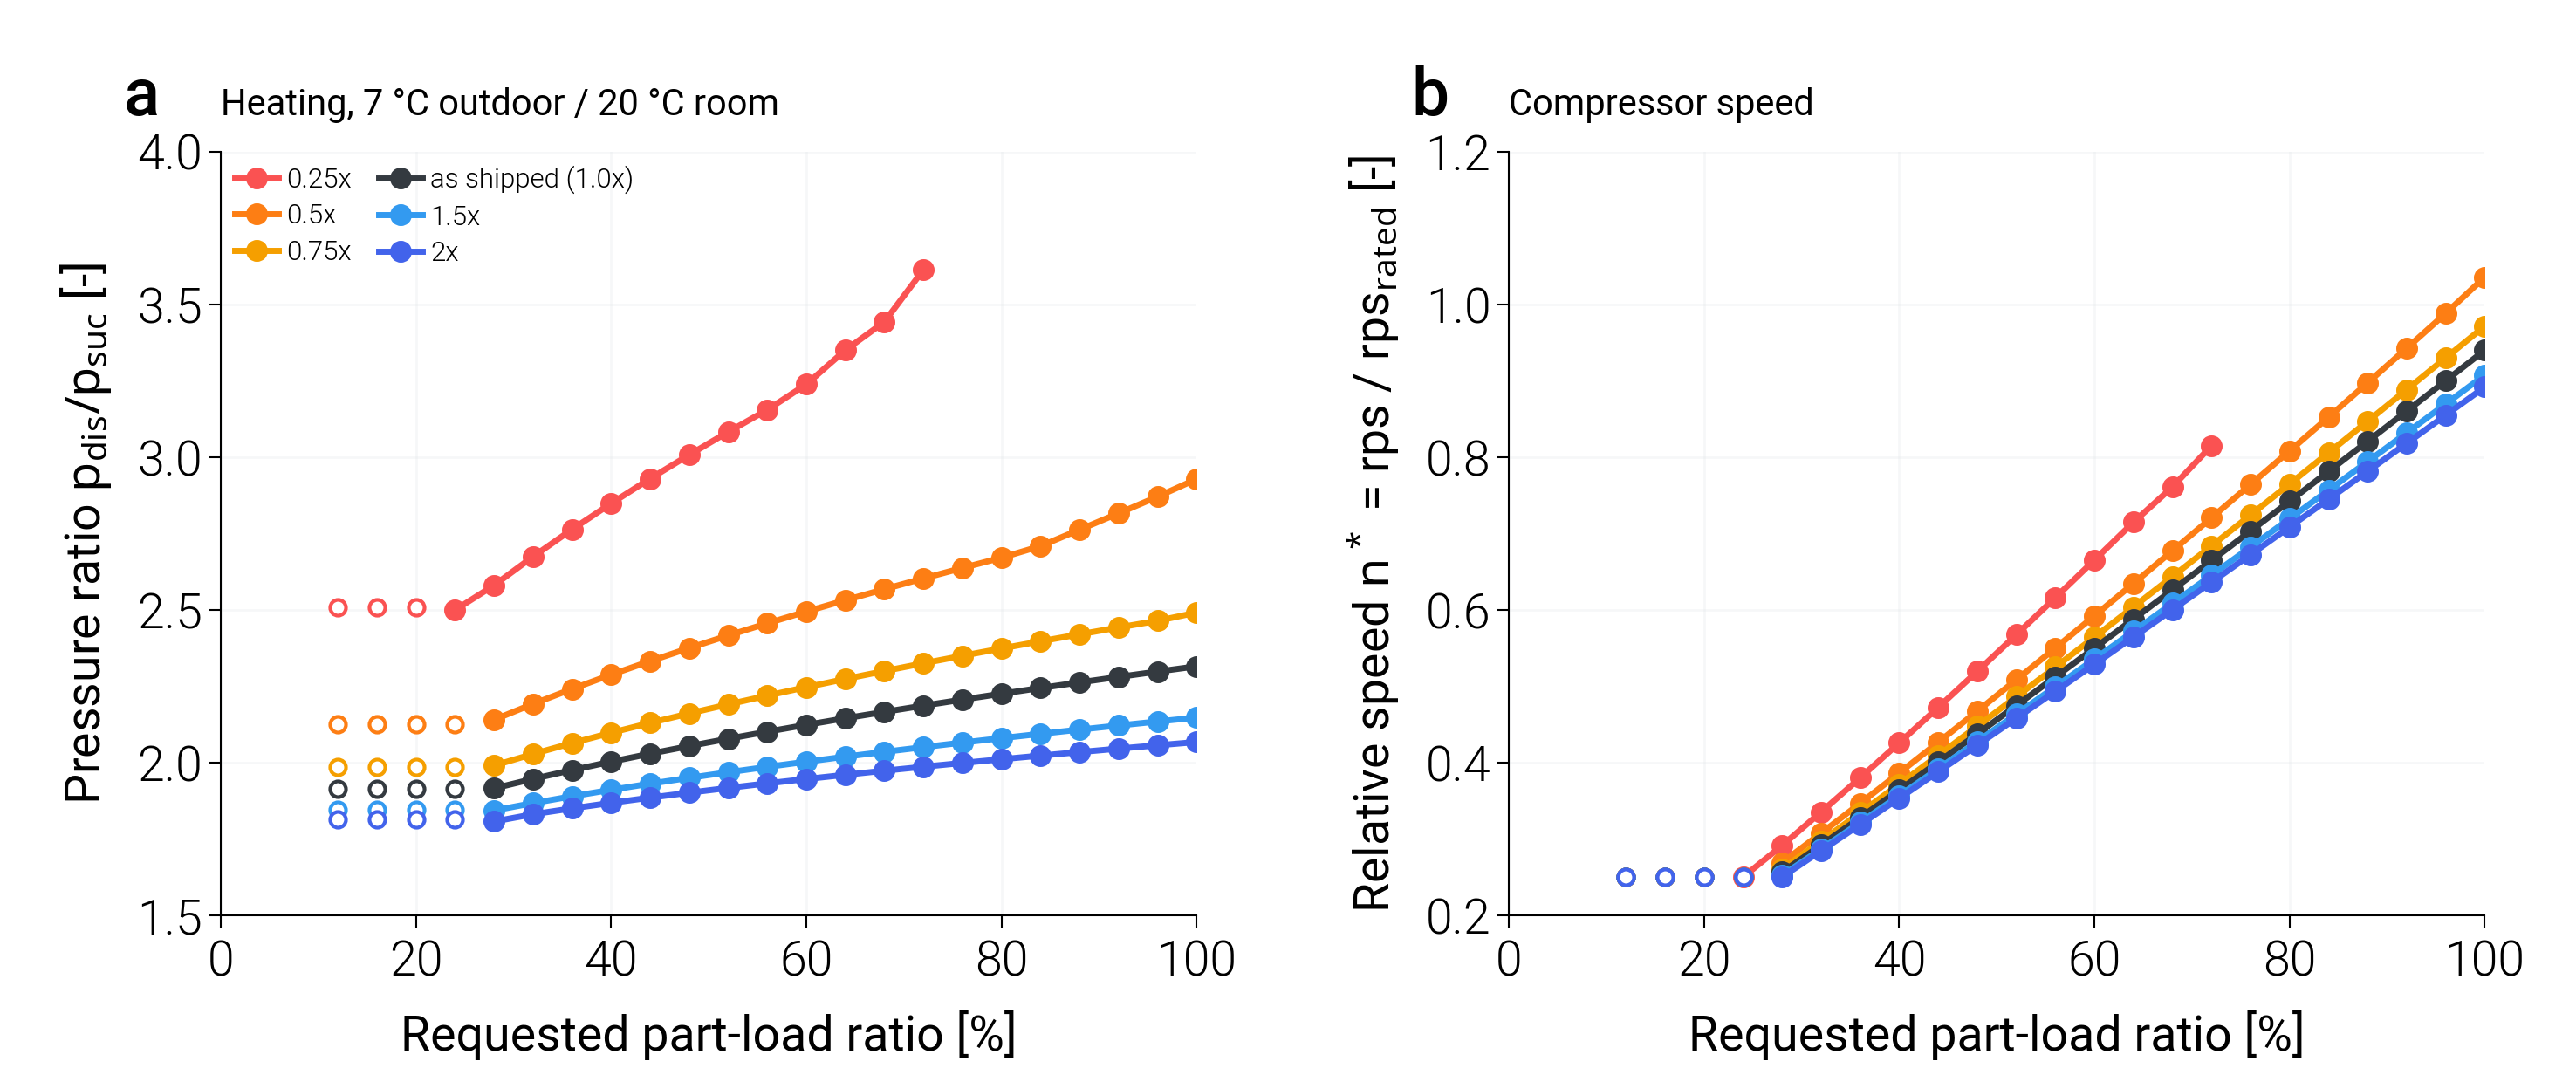

Source data for this figure (header and first rows):
variant, scale_ou, scale_iu, duty, plr_request, capacity_clamped, failure_reason, pr, n_star, rps, lift_ref_K
joint_0.25, 0.25, 0.25, heating, 1.0, , hx_not_converged, , , 0.0, 
joint_0.25, 0.25, 0.25, heating, 0.96, , hx_not_converged, , , 0.0, 
joint_0.25, 0.25, 0.25, heating, 0.92, , hx_not_converged, , , 0.0, 
joint_0.25, 0.25, 0.25, heating, 0.88, , hx_not_converged, , , 0.0, 
joint_0.25, 0.25, 0.25, heating, 0.84, , hx_not_converged, , , 0.0, 
joint_0.25, 0.25, 0.25, heating, 0.8, , hx_not_converged, , , 0.0, 
joint_0.25, 0.25, 0.25, heating, 0.76, , hx_not_converged, , , 0.0, 
joint_0.25, 0.25, 0.25, heating, 0.72, , none, 3.613, 0.8149, 48.9, 45.21
joint_0.25, 0.25, 0.25, heating, 0.68, , none, 3.443, 0.761, 45.66, 43.33
joint_0.25, 0.25, 0.25, heating, 0.64, , none, 3.35, 0.7147, 42.88, 42.23
joint_0.25, 0.25, 0.25, heating, 0.6, , none, 3.238, 0.6651, 39.91, 40.94
joint_0.25, 0.25, 0.25, heating, 0.56, , none, 3.155, 0.6159, 36.96, 39.99
joint_0.25, 0.25, 0.25, heating, 0.52, , none, 3.082, 0.5674, 34.04, 39.16
joint_0.25, 0.25, 0.25, heating, 0.48, , none, 3.007, 0.5194, 31.17, 38.29
joint_0.25, 0.25, 0.25, heating, 0.44, , none, 2.929, 0.4722, 28.33, 37.36
joint_0.25, 0.25, 0.25, heating, 0.4, , none, 2.848, 0.4257, 25.54, 36.37
joint_0.25, 0.25, 0.25, heating, 0.36, , none, 2.763, 0.3801, 22.8, 35.3
joint_0.25, 0.25, 0.25, heating, 0.32, , none, 2.674, 0.3352, 20.11, 34.14
joint_0.25, 0.25, 0.25, heating, 0.28, , none, 2.58, 0.2914, 17.48, 32.88
joint_0.25, 0.25, 0.25, heating, 0.24, , none, 2.499, 0.25, 15, 31.73
joint_0.25, 0.25, 0.25, heating, 0.2, min, none, 2.509, 0.25, 15.0, 31.85
joint_0.25, 0.25, 0.25, heating, 0.16, min, none, 2.509, 0.25, 15.0, 31.85
joint_0.25, 0.25, 0.25, heating, 0.12, min, none, 2.509, 0.25, 15.0, 31.85
joint_0.5, 0.5, 0.5, heating, 1.0, , none, 2.928, 1.036, 62.14, 37.5
joint_0.5, 0.5, 0.5, heating, 0.96, , none, 2.87, 0.9883, 59.3, 36.76
joint_0.5, 0.5, 0.5, heating, 0.92, , none, 2.816, 0.9425, 56.55, 36.04
joint_0.5, 0.5, 0.5, heating, 0.88, , none, 2.762, 0.8973, 53.84, 35.32
joint_0.5, 0.5, 0.5, heating, 0.84, , none, 2.709, 0.8524, 51.14, 34.59
joint_0.5, 0.5, 0.5, heating, 0.8, , none, 2.671, 0.8081, 48.48, 34.08
joint_0.5, 0.5, 0.5, heating, 0.76, , none, 2.637, 0.7641, 45.85, 33.64
joint_0.5, 0.5, 0.5, heating, 0.72, , none, 2.603, 0.7206, 43.23, 33.18
joint_0.5, 0.5, 0.5, heating, 0.68, , none, 2.568, 0.6773, 40.64, 32.7
joint_0.5, 0.5, 0.5, heating, 0.64, , none, 2.531, 0.6345, 38.07, 32.2
joint_0.5, 0.5, 0.5, heating, 0.6, , none, 2.494, 0.5921, 35.52, 31.68
joint_0.5, 0.5, 0.5, heating, 0.56, , none, 2.456, 0.55, 33, 31.14
joint_0.5, 0.5, 0.5, heating, 0.52, , none, 2.416, 0.5084, 30.5, 30.57
joint_0.5, 0.5, 0.5, heating, 0.48, , none, 2.375, 0.4672, 28.03, 29.96
joint_0.5, 0.5, 0.5, heating, 0.44, , none, 2.332, 0.4265, 25.59, 29.33
joint_0.5, 0.5, 0.5, heating, 0.4, , none, 2.288, 0.3863, 23.18, 28.65
joint_0.5, 0.5, 0.5, heating, 0.36, , none, 2.241, 0.3466, 20.8, 27.93
joint_0.5, 0.5, 0.5, heating, 0.32, , none, 2.192, 0.3075, 18.45, 27.16
joint_0.5, 0.5, 0.5, heating, 0.28, , none, 2.14, 0.2689, 16.14, 26.32
joint_0.5, 0.5, 0.5, heating, 0.24, min, none, 2.125, 0.25, 15.0, 26.05
joint_0.5, 0.5, 0.5, heating, 0.2, min, none, 2.125, 0.25, 15.0, 26.05
joint_0.5, 0.5, 0.5, heating, 0.16, min, none, 2.125, 0.25, 15.0, 26.05
joint_0.5, 0.5, 0.5, heating, 0.12, min, none, 2.125, 0.25, 15.0, 26.05
joint_0.75, 0.75, 0.75, heating, 1.0, , none, 2.491, 0.9716, 58.29, 31.64
joint_0.75, 0.75, 0.75, heating, 0.96, , none, 2.464, 0.93, 55.8, 31.25
joint_0.75, 0.75, 0.75, heating, 0.92, , none, 2.442, 0.8884, 53.3, 30.94
joint_0.75, 0.75, 0.75, heating, 0.88, , none, 2.42, 0.8469, 50.82, 30.61
joint_0.75, 0.75, 0.75, heating, 0.84, , none, 2.397, 0.8057, 48.34, 30.28
joint_0.75, 0.75, 0.75, heating, 0.8, , none, 2.373, 0.7648, 45.89, 29.94
joint_0.75, 0.75, 0.75, heating, 0.76, , none, 2.349, 0.7241, 43.45, 29.58
joint_0.75, 0.75, 0.75, heating, 0.72, , none, 2.325, 0.6837, 41.02, 29.21
joint_0.75, 0.75, 0.75, heating, 0.68, , none, 2.3, 0.6436, 38.62, 28.83
joint_0.75, 0.75, 0.75, heating, 0.64, , none, 2.274, 0.6038, 36.23, 28.43
joint_0.75, 0.75, 0.75, heating, 0.6, , none, 2.247, 0.5643, 33.86, 28.02
joint_0.75, 0.75, 0.75, heating, 0.56, , none, 2.219, 0.525, 31.5, 27.58
joint_0.75, 0.75, 0.75, heating, 0.52, , none, 2.19, 0.4862, 29.17, 27.13
joint_0.75, 0.75, 0.75, heating, 0.48, , none, 2.161, 0.4476, 26.86, 26.65
... 78 more rows
